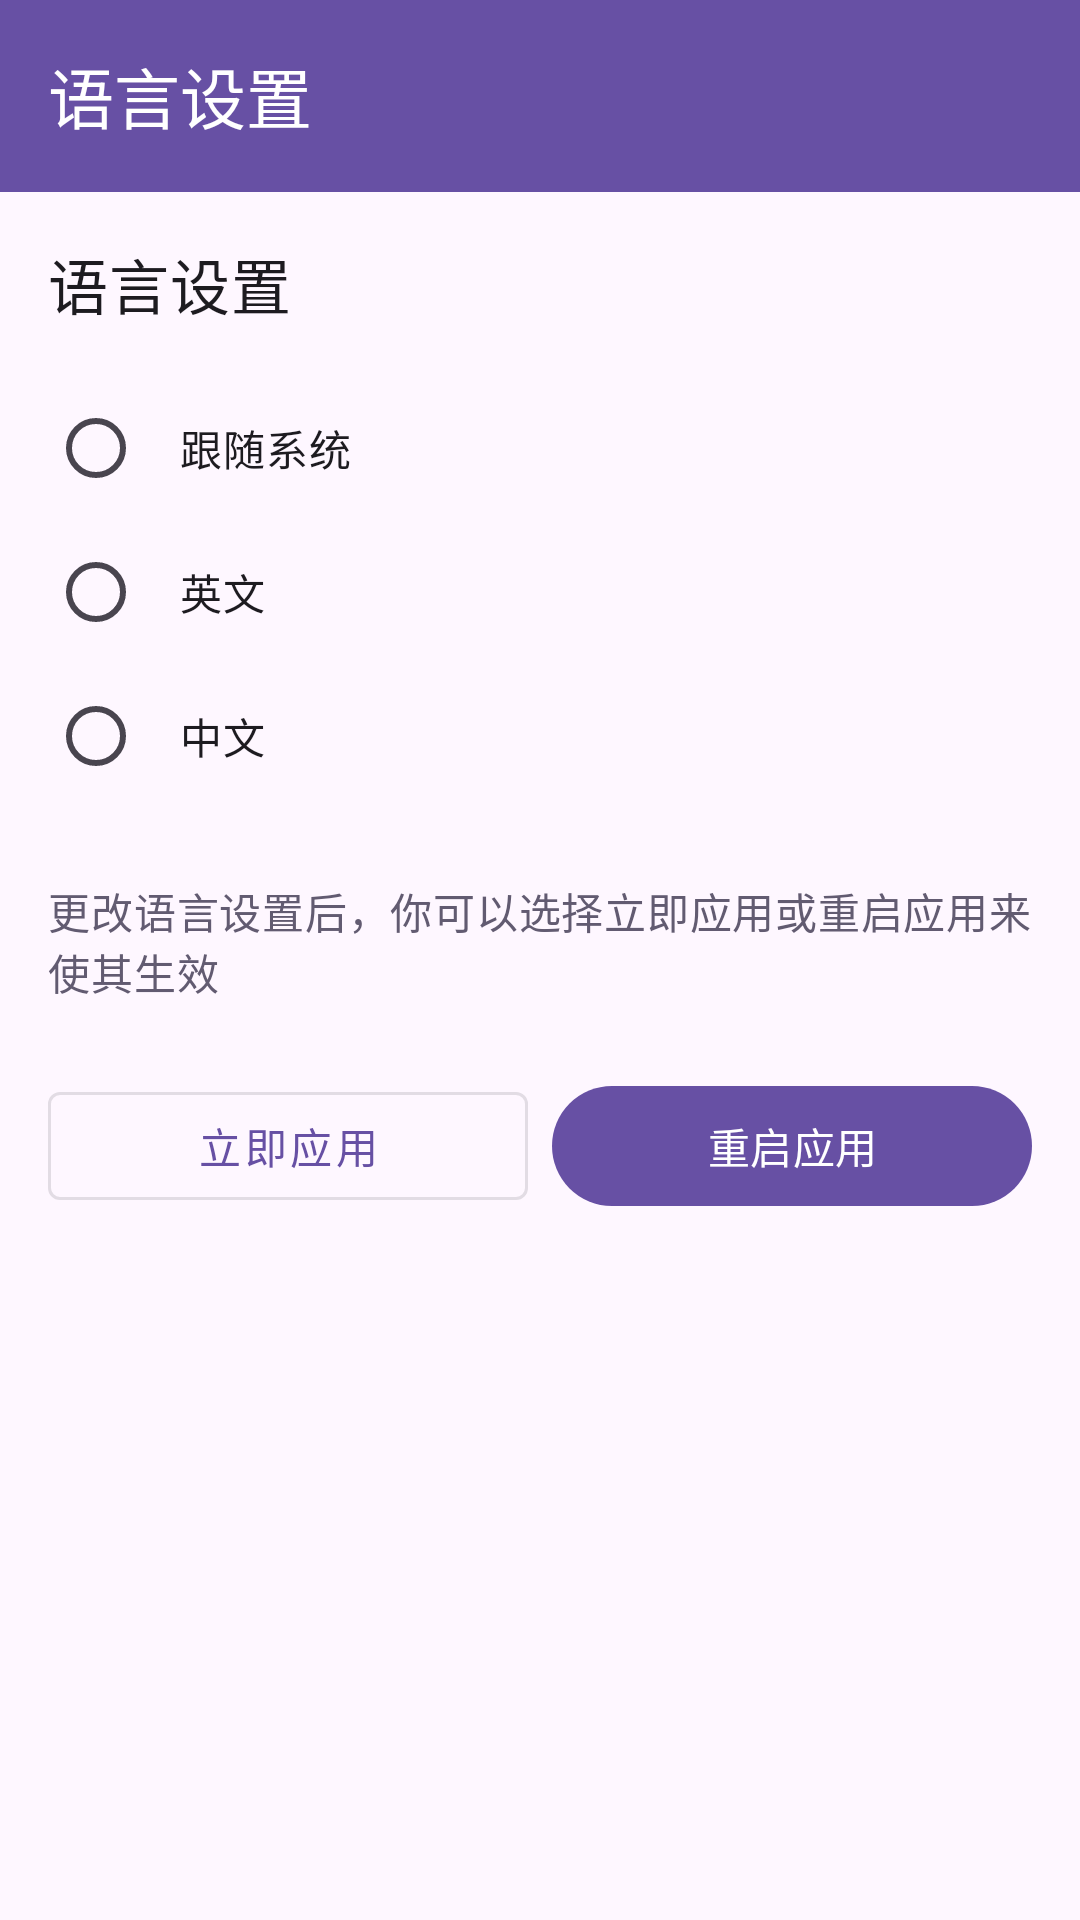

The Android layout XML behind this screen, and the referenced resources:
<!-- AndroidManifest.xml: application theme Theme.Lumina -->
<!-- res/layout/fragment_language_settings.xml -->
<?xml version="1.0" encoding="utf-8"?>
<androidx.coordinatorlayout.widget.CoordinatorLayout
    xmlns:android="http://schemas.android.com/apk/res/android"
    xmlns:app="http://schemas.android.com/apk/res-auto"
    android:layout_width="match_parent"
    android:layout_height="match_parent">

    <com.google.android.material.appbar.AppBarLayout
        android:layout_width="match_parent"
        android:layout_height="wrap_content">

        <com.google.android.material.appbar.MaterialToolbar
            android:id="@+id/toolbar"
            android:layout_width="match_parent"
            android:layout_height="?attr/actionBarSize"
            app:title="@string/language_settings"
            app:navigationIcon="@drawable/ic_arrow_back"
            android:background="?attr/colorPrimary"
            app:titleTextColor="?attr/colorOnPrimary" />

    </com.google.android.material.appbar.AppBarLayout>

    <androidx.core.widget.NestedScrollView
        android:layout_width="match_parent"
        android:layout_height="match_parent"
        app:layout_behavior="@string/appbar_scrolling_view_behavior">

        <LinearLayout
            android:layout_width="match_parent"
            android:layout_height="wrap_content"
            android:orientation="vertical"
            android:padding="16dp">

            <TextView
                android:layout_width="match_parent"
                android:layout_height="wrap_content"
                android:text="@string/language_settings"
                android:textAppearance="?attr/textAppearanceHeadline6"
                android:layout_marginBottom="16dp" />

            <RadioGroup
                android:id="@+id/radio_group_language"
                android:layout_width="match_parent"
                android:layout_height="wrap_content"
                android:orientation="vertical">

                <RadioButton
                    android:id="@+id/radio_language_system"
                    android:layout_width="match_parent"
                    android:layout_height="wrap_content"
                    android:text="@string/language_system"
                    android:padding="12dp" />

                <RadioButton
                    android:id="@+id/radio_language_english"
                    android:layout_width="match_parent"
                    android:layout_height="wrap_content"
                    android:text="@string/language_english"
                    android:padding="12dp" />

                <RadioButton
                    android:id="@+id/radio_language_chinese"
                    android:layout_width="match_parent"
                    android:layout_height="wrap_content"
                    android:text="@string/language_chinese"
                    android:padding="12dp" />

            </RadioGroup>

            <TextView
                android:id="@+id/text_language_notice"
                android:layout_width="match_parent"
                android:layout_height="wrap_content"
                android:text="@string/language_change_hint"
                android:textAppearance="?attr/textAppearanceBody2"
                android:textColor="?attr/colorSecondary"
                android:layout_marginTop="24dp"
                android:layout_marginBottom="24dp" />

            <LinearLayout
                android:layout_width="match_parent"
                android:layout_height="wrap_content"
                android:orientation="horizontal">

                <com.google.android.material.button.MaterialButton
                    android:id="@+id/button_apply_now"
                    android:layout_width="0dp"
                    android:layout_height="wrap_content"
                    android:layout_weight="1"
                    android:text="@string/language_apply_now"
                    android:layout_marginEnd="8dp"
                    style="@style/Widget.MaterialComponents.Button.OutlinedButton" />

                <com.google.android.material.button.MaterialButton
                    android:id="@+id/button_restart_app"
                    android:layout_width="0dp"
                    android:layout_height="wrap_content"
                    android:layout_weight="1"
                    android:text="@string/restart_app" />

            </LinearLayout>

        </LinearLayout>

    </androidx.core.widget.NestedScrollView>

</androidx.coordinatorlayout.widget.CoordinatorLayout>
<!-- resources referenced by this layout -->
<resources>
  <string name="language_apply_now">立即应用</string>
  <string name="language_change_hint">更改语言设置后，你可以选择立即应用或重启应用来使其生效</string>
  <string name="language_chinese">中文</string>
  <string name="language_english">英文</string>
  <string name="language_settings">语言设置</string>
  <string name="language_system">跟随系统</string>
  <string name="restart_app">重启应用</string>
  <style name="Theme.Lumina" parent="Base.Theme.Lumina" />
  <style name="Base.Theme.Lumina" parent="Theme.Material3.DayNight.NoActionBar">
          
          
      </style>
</resources>
